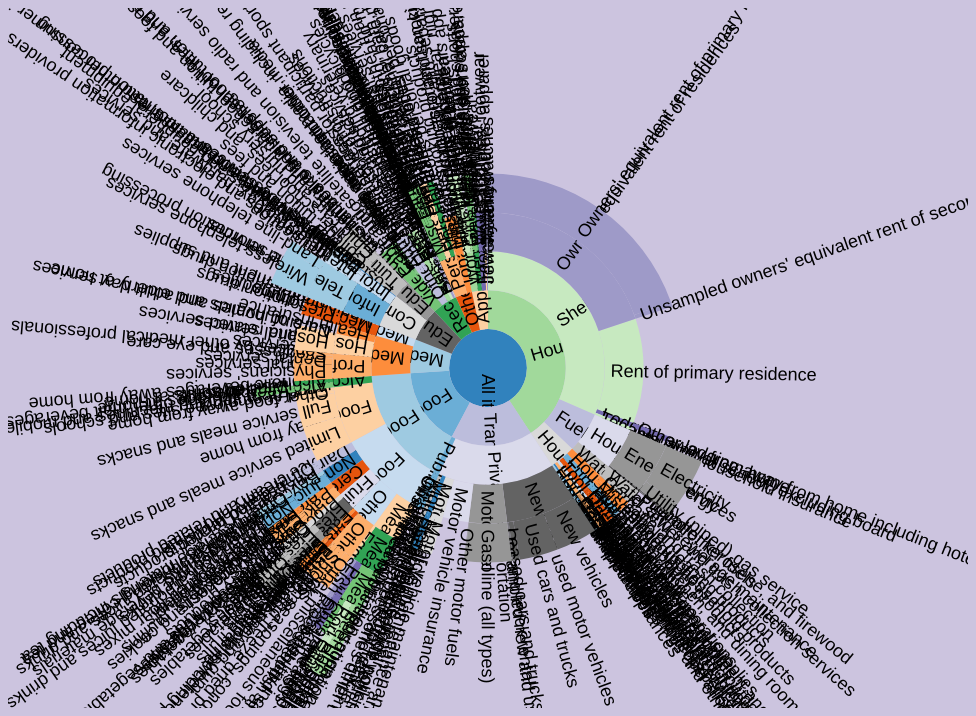
D3 v3 page, settled after 480 driven frames (8 s of simulated time); the page loaded 1 data file(s).


// ── js/d3wrapper_copy.js
// see: http://bl.ocks.org/ameyms/9184728
var D3WRAP = { REVISION: '1' };

// D3WRAP.ZoomableSunburst Object
D3WRAP.ZoomableSunburst = function(container, dataset, params){
    this.container = container;
	this.dataset = dataset;
	this.params = params;
	var self = this;

	// Provide parameter defaults if they are missing
	var barConfig = {
		width : params.width || 960,
		height : params.height ||700,
		radius : Math.min(params.width, params.height) / 2 || 350,
		leftMargin : params.leftMargin || 20,
		topMargin : params.topMargin || 20,
		chartWidth: params.chartWidth || 960,
		chartHeight : params.chartHeight || 700
	}

    // Select the DOM element into which we will insert the chart
	var c1 = d3.select(container);
	// Append an SVG to the DOM element with an offset from the upper left corner
	var svg = c1.append("svg")
		.attr("width", barConfig.width)
		.attr("height", barConfig.height)
		.append("g")
		.attr("transform", "translate(" + barConfig.width / 2 + "," + (barConfig.height / 2 + 10) + ")")
		;

    var x = d3.scale.linear()
        .range([0, 2 * Math.PI]);

    var y = d3.scale.linear()
        .range([0, barConfig.radius]);

    var color = d3.scale.category20c();

    var partition = d3.layout.partition()
        .value(function(d) {return d.CPI_W; });

    var arc = d3.svg.arc()
        .startAngle(function(d) { return Math.max(0, Math.min(2 * Math.PI, x(d.x))); })
        .endAngle(function(d) { return Math.max(0, Math.min(2 * Math.PI, x(d.x + d.dx))); })
        .innerRadius(function(d) { return Math.max(0, y(d.y)); })
        .outerRadius(function(d) { return Math.max(0, y(d.y + d.dy)); });

      var g = svg.selectAll("g")
          .data(partition.nodes(dataset))
        .enter().append("g");
        console.log(partition.nodes(dataset));
        console.log(g);

      var path = g.append("path")
        .attr("d", arc)
        .style("fill", function(d) {  return color((d.children ? d : d.parent).Expenditure_Category); })
        .on("click", click);

      var text = g.append("text")
        .attr("transform", function(d) { return "rotate(" + computeTextRotation(d) + ")"; })
        .attr("x", function(d) { return y(d.y); })
        .attr("dx", "6") // margin
        .attr("dy", ".35em") // vertical-align
        .text(function(d) { return d.Expenditure_Category; });

      function click(d) {
        // fade out all text elements
        text.transition().attr("opacity", 0);

        path.transition()
          .duration(750)
          .attrTween("d", arcTween(d))
          .each("end", function(e, i) {
              // check if the animated element's data e lies within the visible angle span given in d
              if (e.x >= d.x && e.x < (d.x + d.dx)) {
                // get a selection of the associated text element
                var arcText = d3.select(this.parentNode).select("text");
                // fade in the text element and recalculate positions
                arcText.transition().duration(750)
                  .attr("opacity", 1)
                  .attr("transform", function() { return "rotate(" + computeTextRotation(e) + ")" })
                  .attr("x", function(d) { return y(d.y); });
              }
          });
      }
//    });

    d3.select(self.frameElement).style("height", barConfig.height + "px");

   // Interpolate the scales!
    function arcTween(d) {
      var xd = d3.interpolate(x.domain(), [d.x, d.x + d.dx]),
          yd = d3.interpolate(y.domain(), [d.y, 1]),
          yr = d3.interpolate(y.range(), [d.y ? 20 : 0, barConfig.radius]);
      return function(d, i) {
        return i
            ? function(t) { return arc(d); }
            : function(t) { x.domain(xd(t)); y.domain(yd(t)).range(yr(t)); return arc(d); };
      };
    }

    function computeTextRotation(d) {
      return (x(d.x + d.dx / 2) - Math.PI / 2) / Math.PI * 180;
    }

}
/*
// Bar Chart Object
D3WRAP.SimpleBarChart = function(container, dataset, params) {
	this.container = container;
	this.dataset = dataset;
	this.params = params;
	var self = this;
	// Provide parameter defaults if they are missing
	this.barConfig = {
		width : params.width || 290,
		height : params.height ||320,
		leftMargin : params.leftMargin || 20,
		topMargin : params.topMargin || 20,
		yScale : params.yScale || 6.0,
		xScale : params.xScale || 35.0,
		barWidth : params.barWidth || 30.0,
		chartWidth: params.chartWidth || 250,
		chartHeight : params.chartHeight || 250
	}

	// Function to adjust scales
	this.adjustScales = function() {
		self.yScale = d3.scale.linear()
			.domain([0, d3.max(self.dataset, function(d){return d.v;})])
			.range([self.barConfig.chartHeight, 0])
			;
		self.xScale = d3.scale.linear()
			.domain([0, self.dataset.length])
			.range([0, self.barConfig.chartWidth])
			;
	}
	
	// Select the DOM element into which we will insert the chart
	this.c1 = d3.select(container);
	// Append an SVG to the DOM element with an offset from the upper left corner
	this.svg1 = this.c1.append("svg")
		.attr("width", this.barConfig.width)
		.attr("height", this.barConfig.height)
		.append("g")
		.attr("transform", "translate(" + this.barConfig.leftMargin + "," + this.barConfig.topMargin + ")")
		;
	
	this.adjustScales();
	
	// Create axes and append to SVG
	this.xAxis = d3.svg.axis().scale(this.xScale).orient("bottom");
	this.yAxis = d3.svg.axis().scale(this.yScale).orient("left");
	this.svg1.append("g").attr("class", "xaxis axis")
		.attr("transform", "translate(0," + this.barConfig.chartHeight + ")")
		.call(this.xAxis)
		;
	this.svg1.append("g").attr("class", "yaxis axis").call(this.yAxis);
	
	// Creation of DOM elements in SVG from initial data
	this.svg1.selectAll("rect")
		.data(this.dataset,function(d){return d.key;})
		.enter().append("rect")
		.attr("class", "bar")
		.attr("x", function(d,i){return self.xScale(i);})
		.attr("y", function(d,i){return self.yScale(d.v);})
		.attr("width", function(d,i){return self.barConfig.chartWidth/self.dataset.length-4;})
		.attr("height", function(d,i) {return self.barConfig.chartHeight-self.yScale(d.v);})
		;
	this.svg1.selectAll("text.btext")
		.data(this.dataset,function(d){return d.key;})
		.enter().append("text")
		.attr("class", "btext")
		.attr("x", function(d,i){return self.xScale(i)+5;})
		.attr("y", function(d,i){return self.yScale(d.v)+15;})
		.text(function(d,i){return Math.round(d.v);})
		;

	// Update function
	this.update = function(dataset) {
		self.dataset = dataset;
		// recompute the scales
		self.adjustScales();
		// adjust the axes
		self.xAxis = d3.svg.axis().scale(self.xScale).orient("bottom");
		self.yAxis = d3.svg.axis().scale(self.yScale).orient("left");
		self.svg1.selectAll("g.xaxis.axis").transition().duration(500).call(self.xAxis);
		self.svg1.selectAll("g.yaxis.axis").transition().duration(500).call(self.yAxis);
		// Bind the new dataset
		var dataJoin = self.svg1.selectAll("rect")
			.data(self.dataset,function(d){return d.key;});
		var textJoin = self.svg1.selectAll("text.btext")
			.data(self.dataset,function(d){return d.key;});
		// The "enter" set consists of new data in the data array
		// The bar is initially set with zero height so it can transition later
		dataJoin.enter().append("rect")
			.attr("class", "bar")
			.attr("x", function(d,i){return self.xScale(i);})
			.attr("y", function(d,i){return self.barConfig.chartHeight;})
			.attr("width", function(d,i){return self.barConfig.chartWidth/self.dataset.length-4;})
			.attr("height", function(d,i) {return 0;})
			;
		textJoin.enter().append("text")
			.attr("class", "btext")
			.attr("x", function(d,i){return self.xScale(i)+5;})
			.attr("y", function(d,i){return self.barConfig.chartHeight+15;})
			.text(function(d,i){return Math.round(d.v);})
			;
		// The "update" set now includes the "enter" set
		// A transition is applied to smootly change the data
		dataJoin.transition().duration(500)
			.attr("x", function(d,i){return self.xScale(i);})
			.attr("y", function(d,i){return self.yScale(d.v);})
			.attr("width", function(d,i){return self.barConfig.chartWidth/self.dataset.length-4;})
			.attr("height", function(d,i) {return self.barConfig.chartHeight-self.yScale(d.v);})
			;
		textJoin.transition().duration(500)
			.attr("class", "btext")
			.attr("x", function(d,i){return self.xScale(i)+5;})
			.attr("y", function(d,i){return self.yScale(d.v)+15;})
			.text(function(d,i){return Math.round(d.v);})
			;
		// The "exit" set is transitioned to zero height and removed
		dataJoin.exit().transition().duration(500)
			.attr("y", function(d,i){return self.barConfig.chartHeight;})
			.attr("height", function(d,i) {return 0;})
			.remove()
			;
		textJoin.exit().transition().duration(500)
			.attr("y", function(d,i){return self.barConfig.chartHeight+15;})
			.remove();
			;
	}
	
}
D3WRAP.SimpleBarChart.prototype = Object.create(Object.prototype);
D3WRAP.SimpleBarChart.prototype.constructor = D3WRAP.SimpleBarChart;


D3WRAP.NeedleGauge = function(container, params) {
	this.container = container;
	this.params = params;
	this.el = d3.select(container);
}
D3WRAP.NeedleGauge.prototype = Object.create(Object.prototype);
D3WRAP.NeedleGauge.prototype.constructor = D3WRAP.NeedleGauge;
D3WRAP.NeedleGauge.prototype.setvalue = function (value) {
	this.value = value;
}*/
// ── js/sunburst.js

var cpiFlare = {};
var cpi;

function pageIsLoaded() {
	uiInit();
	d3ProjectInit();
}

function uiInit() {

}

// project initialization function
function d3ProjectInit() {
	queue(1)
		.defer(d3.csv, "data/cpi2015.csv")
		.await(convert)
}

function convert(error, csv) {
    csv.forEach(function(d) {
        cpiFlare[d.ID] = d;
        if ("Parent" in d && d.Parent>=0)  {
        var parent = cpiFlare[d.Parent];

        if (parent.children) parent.children.push(d);
        else parent.children = [d];
    }
    });

    D3WRAP.ZoomableSunburst("#chart1", cpiFlare[0], {});
}


### data: data/cpi2015.csv
ID, Level, Parent, CPI_U, CPI_W, Expenditure_Category
0, 1, -1, 100, 100, All items
1, 2, 0, 14.97, 16.2, Food and beverages
2, 3, 1, 14.02, 15.32, Food
3, 4, 2, 8.230, 9.374, Food at home
4, 5, 3, 1.098, 1.258, Cereals and bakery products
5, 6, 4, .371, .425, Cereals and cereal products
6, 7, 5, .043, .049, Flour and prepared flour mixes
7, 7, 5, .192, .214, Breakfast cereal
8, 7, 5, .135, .161, Rice, pasta, cornmeal
9, 6, 4, .727, .833, Bakery products
10, 7, 9, .218, .253, Bread
11, 7, 9, .108, .123, Fresh biscuits, rolls, muffins
12, 7, 9, .176, .198, Cakes, cupcakes, and cookies
13, 7, 9, .225, .259, Other bakery products
14, 5, 3, 1.876, 2.287, Meats, poultry, fish, and eggs
15, 6, 14, 1.723, 2.101, Meats, poultry, and fish
16, 7, 15, 1.105, 1.369, Meats
17, 8, 16, .498, .626, Beef and veal
18, 9, 17, .208, .273, Uncooked ground beef
19, 9, 17, .066, .084, Uncooked beef roasts
20, 9, 17, .175, .207, Uncooked beef steaks
21, 9, 17, .049, .063, Uncooked other beef and veal
22, 8, 16, .339, .428, Pork
23, 9, 22, .141, .175, Bacon, breakfast sausage, and related pr…
24, 9, 22, .061, .077, Ham
25, 9, 22, .057, .076, Pork chops
26, 9, 22, .080, .100, Other pork including roasts and picnics
27, 8, 16, .268, .315, Other meats
28, 7, 15, .354, .442, Poultry
29, 8, 28, .287, .367, Chicken
30, 8, 28, .066, .075, Other poultry including turkey
31, 7, 15, .264, .290, Fish and seafood
32, 8, 31, .141, .150, Fresh fish and seafood
33, 8, 31, .124, .140, Processed fish and seafood
34, 6, 14, .153, .186, Eggs
35, 5, 3, .846, .935, Dairy and related products
36, 6, 35, .244, .295, Milk
37, 6, 35, .272, .286, Cheese and related products
38, 6, 35, .120, .127, Ice cream and related products
39, 6, 35, .211, .227, Other dairy and related products
40, 5, 3, 1.399, 1.516, Fruits and vegetables
41, 6, 40, 1.102, 1.171, Fresh fruits and vegetables
42, 7, 41, .587, .618, Fresh fruits
43, 8, 42, .086, .087, Apples
44, 8, 42, .090, .109, Bananas
45, 8, 42, .145, .166, Citrus fruits
46, 8, 42, .266, .256, Other fresh fruits
47, 7, 41, .515, .552, Fresh vegetables
48, 8, 47, .075, .085, Potatoes
49, 8, 47, .076, .086, Lettuce
50, 8, 47, .090, .103, Tomatoes
51, 8, 47, .274, .278, Other fresh vegetables
52, 6, 40, .297, .346, Processed fruits and vegetables
53, 7, 52, .155, .185, Canned fruits and vegetables
54, 7, 52, .087, .095, Frozen fruits and vegetables
55, 7, 52, .056, .066, Other processed fruits and vegetables in…
56, 5, 3, .977, 1.175, Nonalcoholic beverages and beverage mate…
57, 6, 56, .687, .884, Juices and nonalcoholic drinks
58, 7, 57, .270, .364, Carbonated drinks
59, 7, 57, .011, .013, Frozen noncarbonated juices and drinks
... 234 more rows